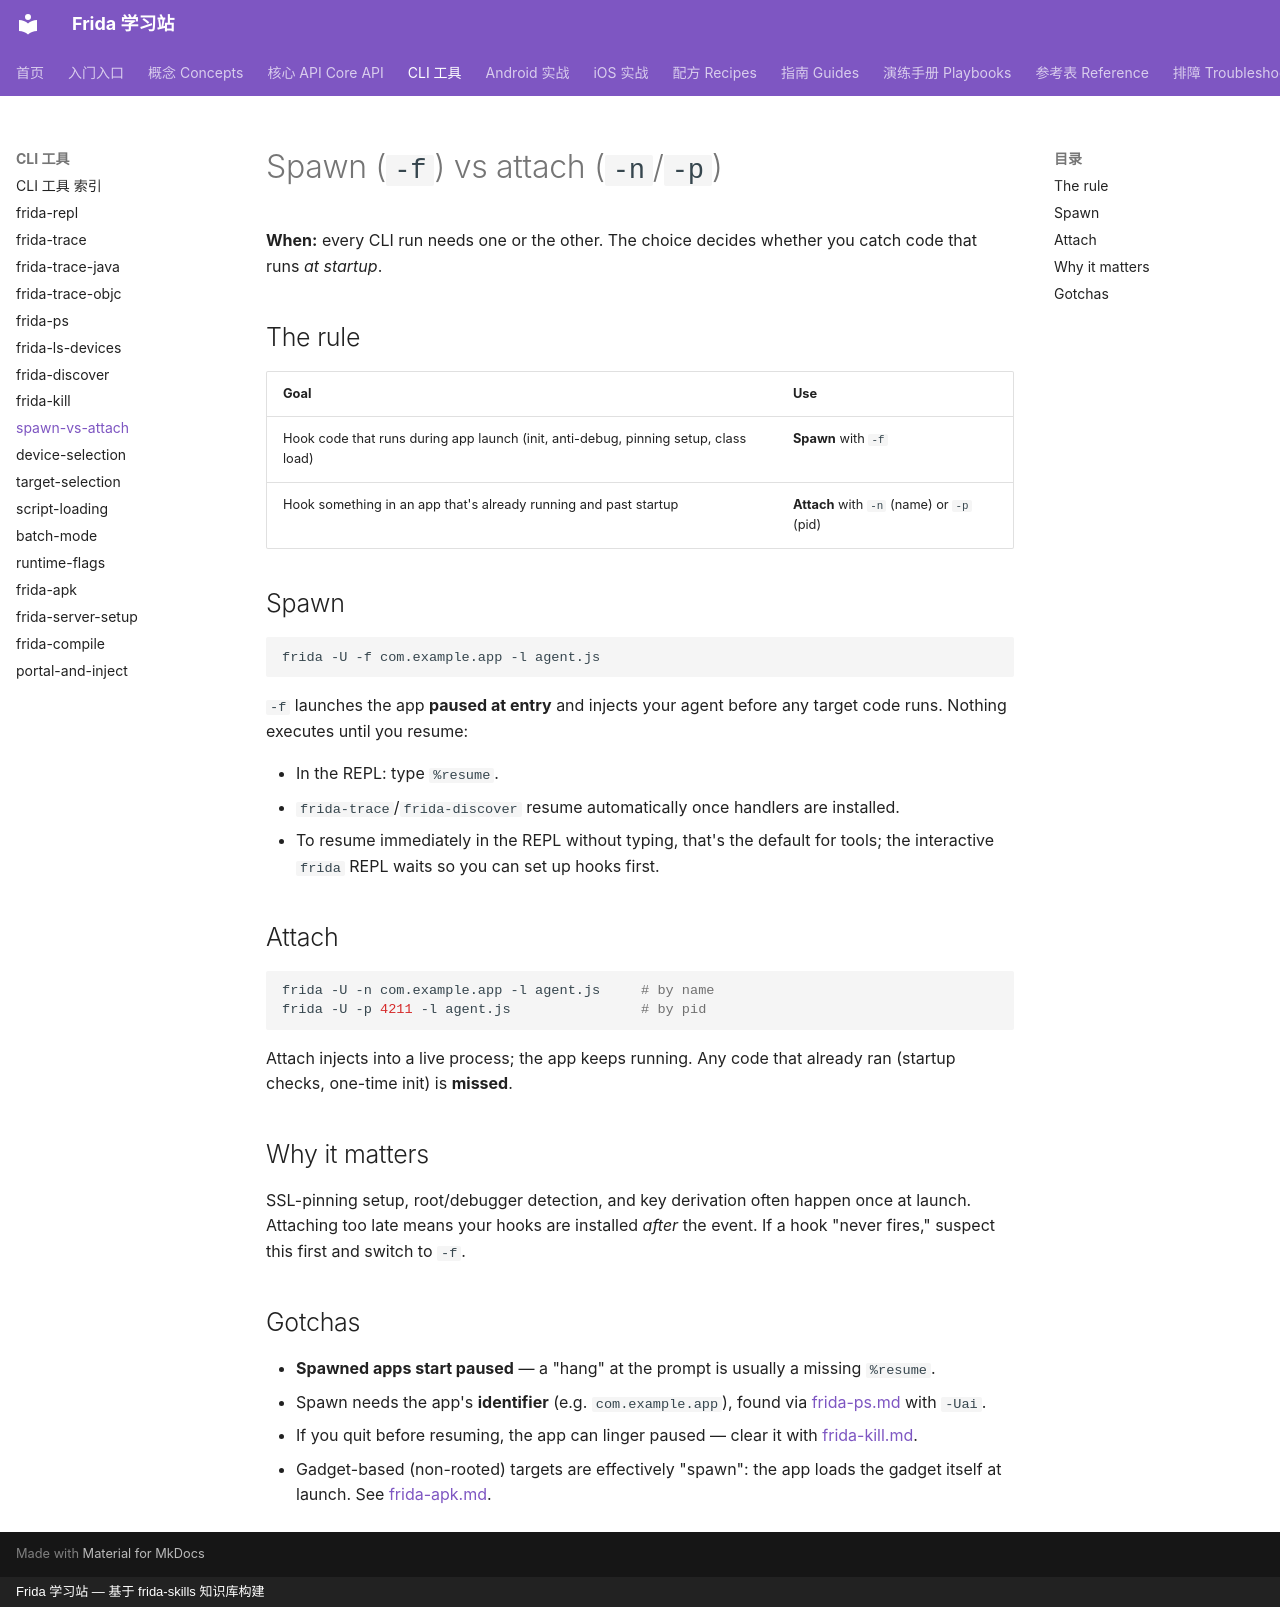

repository: android-security-engineer/frida-skills · page: references/cli/spawn-vs-attach/index.html · generator: mkdocs · copyright: Frida 学习站 — 基于 frida-skills 知识库构建

---
name: spawn-vs-attach
description: Decide between spawning a target with -f (start paused, catch early/startup code) and attaching with -n/-p (hook a running process); explains %resume and startup timing.
---

# Spawn (`-f`) vs attach (`-n`/`-p`)

**When:** every CLI run needs one or the other. The choice decides whether you catch
code that runs *at startup*.

## The rule

| Goal | Use |
| --- | --- |
| Hook code that runs during app launch (init, anti-debug, pinning setup, class load) | **Spawn** with `-f` |
| Hook something in an app that's already running and past startup | **Attach** with `-n` (name) or `-p` (pid) |

## Spawn

```sh
frida -U -f com.example.app -l agent.js
```

`-f` launches the app **paused at entry** and injects your agent before any target
code runs. Nothing executes until you resume:

- In the REPL: type `%resume`.
- `frida-trace`/`frida-discover` resume automatically once handlers are installed.
- To resume immediately in the REPL without typing, that's the default for tools;
  the interactive `frida` REPL waits so you can set up hooks first.

## Attach

```sh
frida -U -n com.example.app -l agent.js     # by name
frida -U -p 4211 -l agent.js                # by pid
```

Attach injects into a live process; the app keeps running. Any code that already ran
(startup checks, one-time init) is **missed**.

## Why it matters

SSL-pinning setup, root/debugger detection, and key derivation often happen once at
launch. Attaching too late means your hooks are installed *after* the event. If a
hook "never fires," suspect this first and switch to `-f`.

## Gotchas

- **Spawned apps start paused** — a "hang" at the prompt is usually a missing
  `%resume`.
- Spawn needs the app's **identifier** (e.g. `com.example.app`), found via
  [frida-ps.md](frida-ps.md) with `-Uai`.
- If you quit before resuming, the app can linger paused — clear it with
  [frida-kill.md](frida-kill.md).
- Gadget-based (non-rooted) targets are effectively "spawn": the app loads the gadget
  itself at launch. See [frida-apk.md](frida-apk.md).
